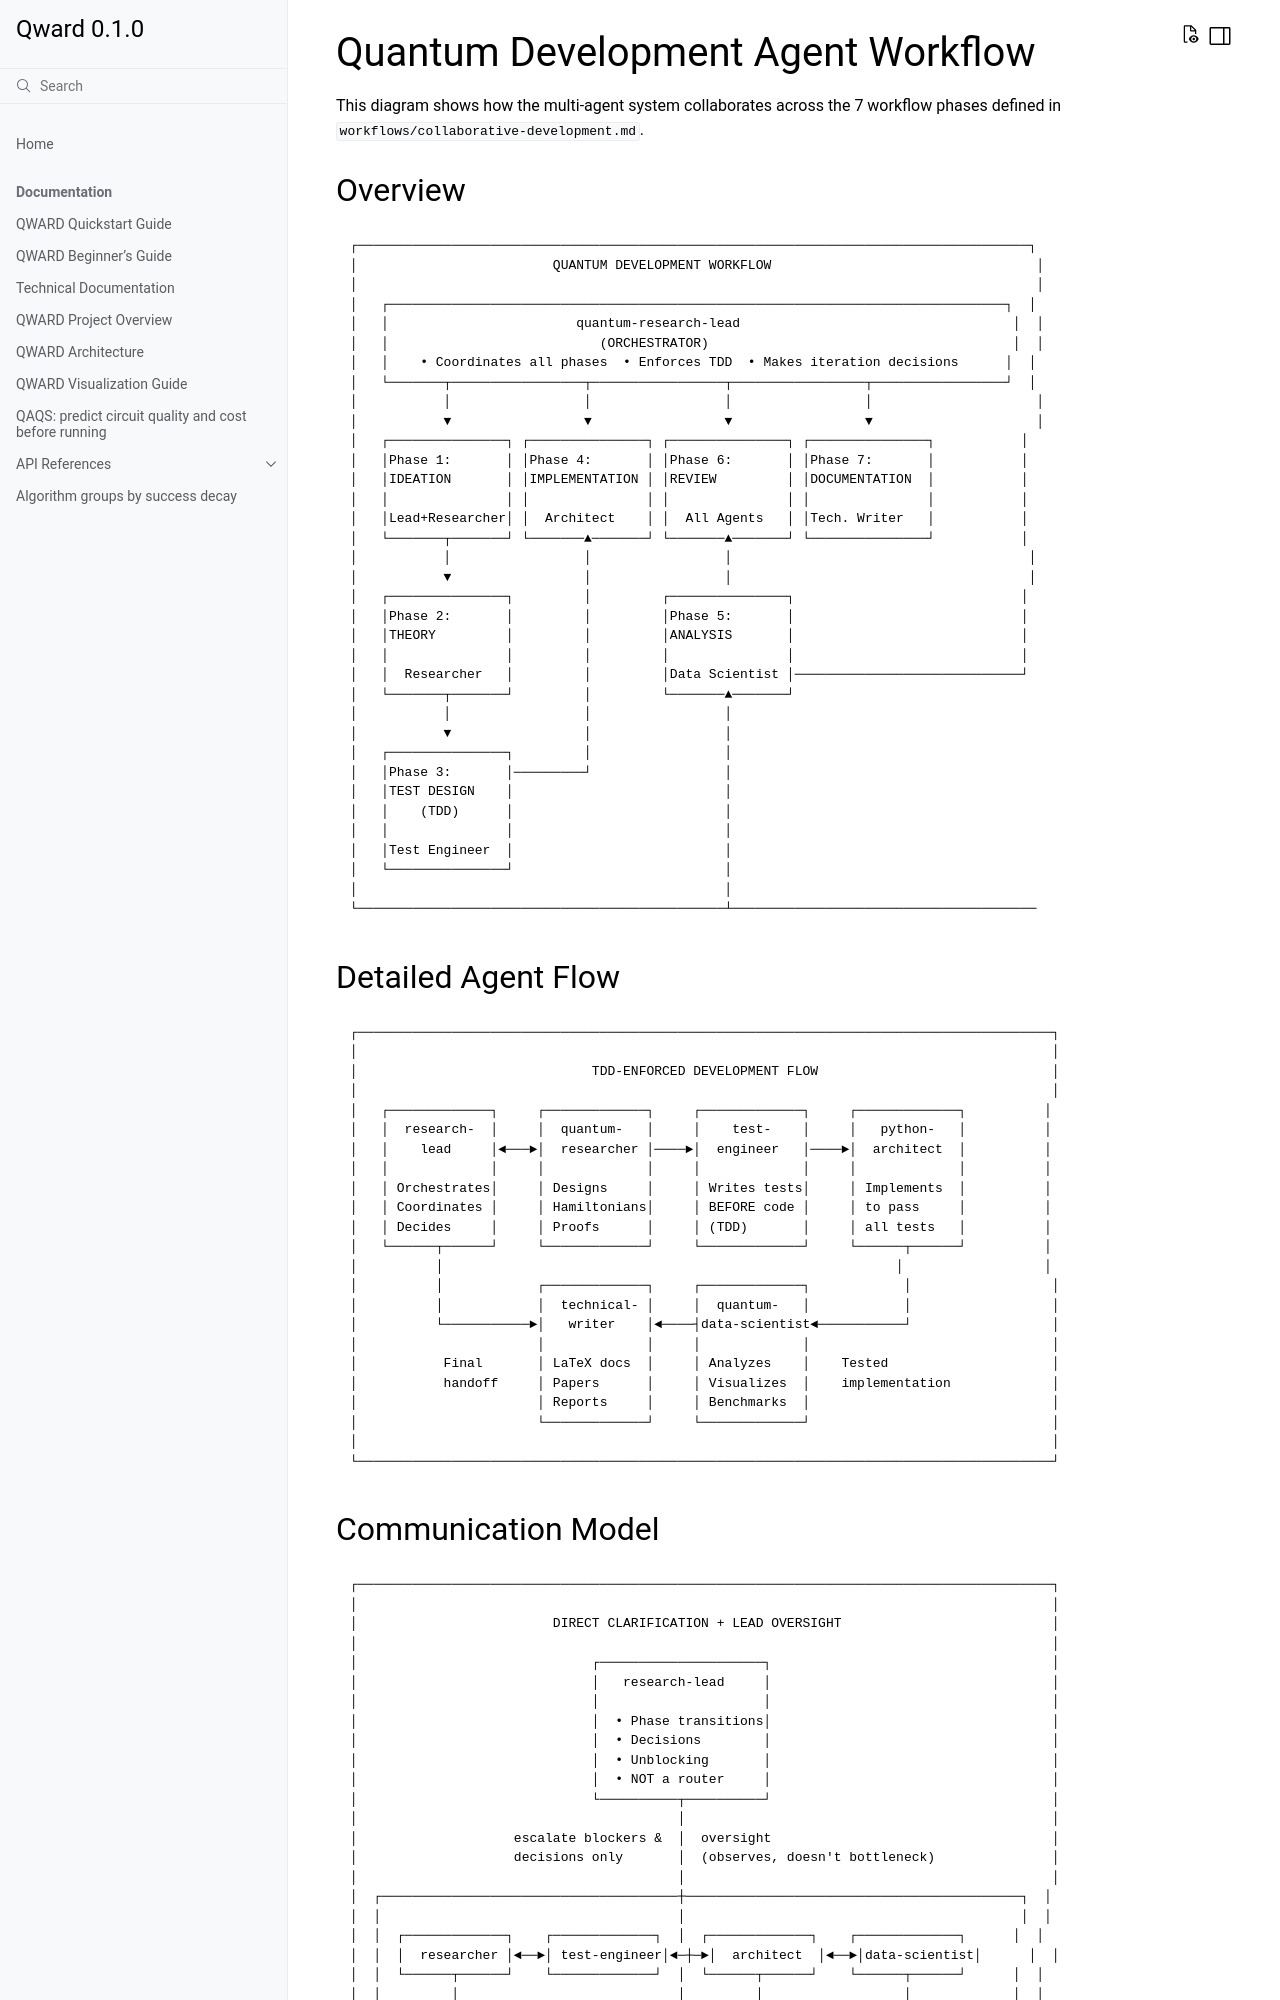

repository: xthecapx/qiskit-qward · page: agent-workflow-diagram.html · generator: sphinx

# Quantum Development Agent Workflow

This diagram shows how the multi-agent system collaborates across the 7 workflow phases defined in `workflows/collaborative-development.md`.

## Overview

```
┌──────────────────────────────────────────────────────────────────────────────────────┐
│                         QUANTUM DEVELOPMENT WORKFLOW                                  │
│                                                                                       │
│   ┌───────────────────────────────────────────────────────────────────────────────┐  │
│   │                        quantum-research-lead                                   │  │
│   │                           (ORCHESTRATOR)                                       │  │
│   │    • Coordinates all phases  • Enforces TDD  • Makes iteration decisions      │  │
│   └───────┬─────────────────┬─────────────────┬─────────────────┬─────────────────┘  │
│           │                 │                 │                 │                     │
│           ▼                 ▼                 ▼                 ▼                     │
│   ┌───────────────┐ ┌───────────────┐ ┌───────────────┐ ┌───────────────┐           │
│   │Phase 1:       │ │Phase 4:       │ │Phase 6:       │ │Phase 7:       │           │
│   │IDEATION       │ │IMPLEMENTATION │ │REVIEW         │ │DOCUMENTATION  │           │
│   │               │ │               │ │               │ │               │           │
│   │Lead+Researcher│ │  Architect    │ │  All Agents   │ │Tech. Writer   │           │
│   └───────┬───────┘ └───────▲───────┘ └───────▲───────┘ └───────────────┘           │
│           │                 │                 │                                      │
│           ▼                 │                 │                                      │
│   ┌───────────────┐         │         ┌───────────────┐                             │
│   │Phase 2:       │         │         │Phase 5:       │                             │
│   │THEORY         │         │         │ANALYSIS       │                             │
│   │               │         │         │               │                             │
│   │  Researcher   │         │         │Data Scientist │─────────────────────────────┘
│   └───────┬───────┘         │         └───────▲───────┘
│           │                 │                 │
│           ▼                 │                 │
│   ┌───────────────┐         │                 │
│   │Phase 3:       │─────────┘                 │
│   │TEST DESIGN    │                           │
│   │    (TDD)      │                           │
│   │               │                           │
│   │Test Engineer  │                           │
│   └───────────────┘                           │
│                                               │
└───────────────────────────────────────────────┴───────────────────────────────────────
```

## Detailed Agent Flow

```
┌─────────────────────────────────────────────────────────────────────────────────────────┐
│                                                                                         │
│                              TDD-ENFORCED DEVELOPMENT FLOW                              │
│                                                                                         │
│   ┌─────────────┐     ┌─────────────┐     ┌─────────────┐     ┌─────────────┐          │
│   │  research-  │     │  quantum-   │     │    test-    │     │   python-   │          │
│   │    lead     │◄───►│  researcher │────►│  engineer   │────►│  architect  │          │
│   │             │     │             │     │             │     │             │          │
│   │ Orchestrates│     │ Designs     │     │ Writes tests│     │ Implements  │          │
│   │ Coordinates │     │ Hamiltonians│     │ BEFORE code │     │ to pass     │          │
│   │ Decides     │     │ Proofs      │     │ (TDD)       │     │ all tests   │          │
│   └──────┬──────┘     └─────────────┘     └─────────────┘     └──────┬──────┘          │
│          │                                                          │                  │
│          │            ┌─────────────┐     ┌─────────────┐            │                  │
│          │            │  technical- │     │  quantum-   │            │                  │
│          └───────────►│   writer    │◄────┤data-scientist◄───────────┘                  │
│                       │             │     │             │                               │
│           Final       │ LaTeX docs  │     │ Analyzes    │    Tested                     │
│           handoff     │ Papers      │     │ Visualizes  │    implementation             │
│                       │ Reports     │     │ Benchmarks  │                               │
│                       └─────────────┘     └─────────────┘                               │
│                                                                                         │
└─────────────────────────────────────────────────────────────────────────────────────────┘
```
